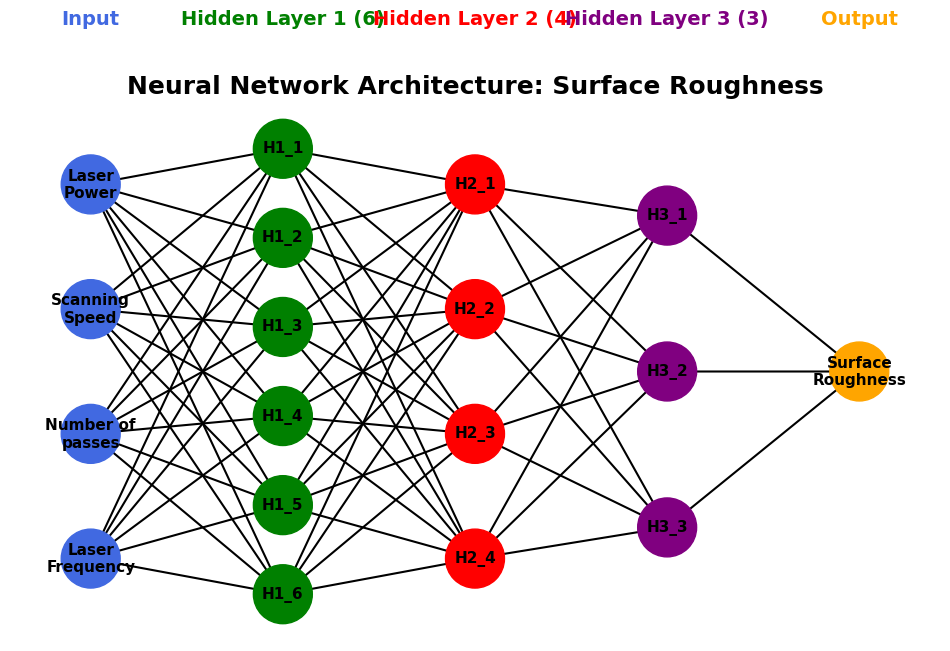
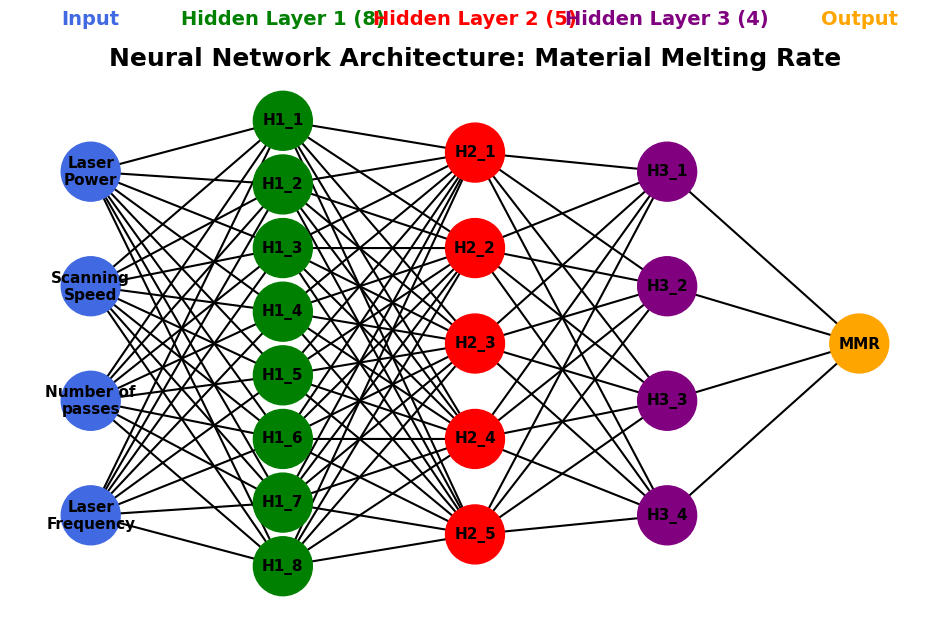
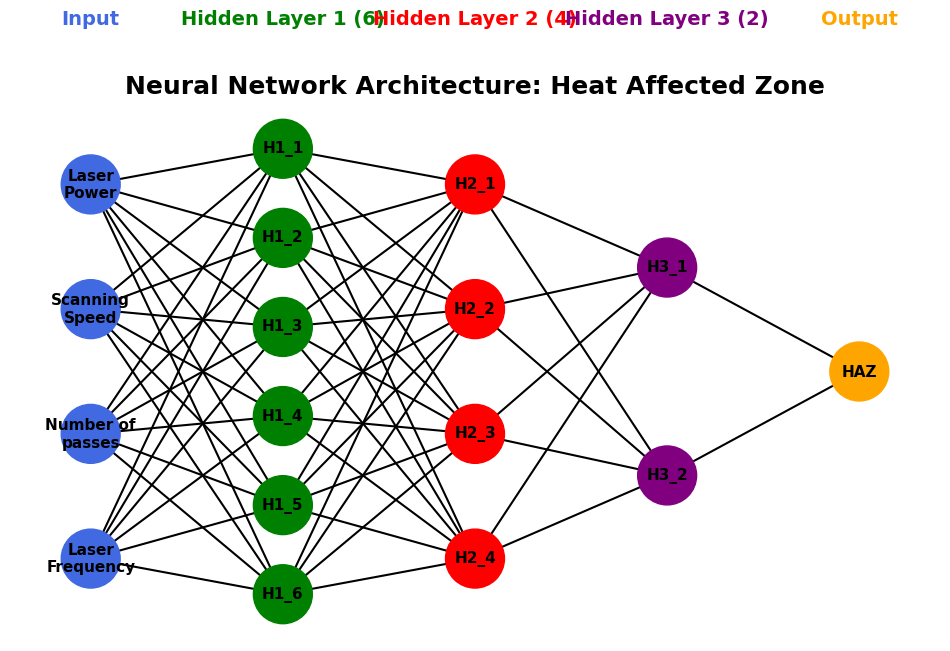

The script that saved these images, in order:
import matplotlib.pyplot as plt
import networkx as nx

# ============ Font Configuration ============
plt.rcParams.update({
    'font.family': 'DejaVu Sans',
    'font.size': 12,
    'axes.titlesize': 16,
    'axes.labelsize': 14,
    'legend.fontsize': 12,
    'xtick.labelsize': 12,
    'ytick.labelsize': 12
})

def draw_network(layers, colors, title):
    pos = {}
    x_coords = {layer: i for i, layer in enumerate(layers.keys())}

    for layer, nodes in layers.items():
        y_spacing = 1.0 / (len(nodes) + 1)
        for i, node in enumerate(nodes):
            pos[node] = (x_coords[layer], 1 - (i + 1) * y_spacing)

    G = nx.DiGraph()
    layer_names = list(layers.keys())
    for i in range(len(layer_names) - 1):
        for u in layers[layer_names[i]]:
            for v in layers[layer_names[i + 1]]:
                G.add_edge(u, v)

    node_color_map = {node: colors[layer] for layer, nodes in layers.items() for node in nodes}
    plt.figure(figsize=(12, 7))

    nx.draw_networkx_nodes(
        G, pos,
        node_size=1800,
        node_color=[node_color_map[n] for n in G.nodes()]
    )

    nx.draw_networkx_labels(
        G, pos,
        labels={node: node for node in G.nodes()},
        font_size=11, font_weight="bold", font_color='black', font_family='DejaVu Sans'
    )

    nx.draw_networkx_edges(
        G, pos,
        arrows=True, arrowstyle="-|>", arrowsize=20,
        width=1.5, connectionstyle="arc3,rad=0.0"
    )

    for layer, nodes in layers.items():
        x = x_coords[layer]
        y = 1.05
        title_text = f"{layer} ({len(nodes)})" if "Hidden Layer" in layer else layer
        plt.text(x, y, title_text,
                 fontsize=14, fontweight='bold',
                 ha='center', va='bottom',
                 color=colors[layer],
                 fontfamily='DejaVu Sans')

    plt.title(title, fontsize=18, fontweight="bold", fontfamily='DejaVu Sans')
    plt.axis("off")
    plt.show()

# ============ Colors ============
colors = {
    "Input": "Royalblue",
    "Hidden Layer 1": "green",
    "Hidden Layer 2": "red",
    "Hidden Layer 3": "purple",
    "Output": "orange"
}

# ============ Define Layers ============
layers_sw = {
    "Input": ["Laser\nPower", "Scanning\nSpeed", "Number of\npasses", "Laser\nFrequency"],
    "Hidden Layer 1": [f"H1_{i+1}" for i in range(6)],
    "Hidden Layer 2": [f"H2_{i+1}" for i in range(4)],
    "Hidden Layer 3": [f"H3_{i+1}" for i in range(3)],
    "Output": ["Surface\nRoughness"]
}

layers_mvr = {
    "Input": ["Laser\nPower", "Scanning\nSpeed", "Number of\npasses", "Laser\nFrequency"],
    "Hidden Layer 1": [f"H1_{i+1}" for i in range(8)],
    "Hidden Layer 2": [f"H2_{i+1}" for i in range(5)],
    "Hidden Layer 3": [f"H3_{i+1}" for i in range(4)],
    "Output": ["MMR"]
}

layers_haz = {
    "Input": ["Laser\nPower", "Scanning\nSpeed", "Number of\npasses", "Laser\nFrequency"],
    "Hidden Layer 1": [f"H1_{i+1}" for i in range(6)],
    "Hidden Layer 2": [f"H2_{i+1}" for i in range(4)],
    "Hidden Layer 3": [f"H3_{i+1}" for i in range(2)],
    "Output": ["HAZ"]
}


# ============ Draw All 3 Networks ============
draw_network(layers_sw, colors, "Neural Network Architecture: Surface Roughness")
draw_network(layers_mvr, colors, "Neural Network Architecture: Material Melting Rate")
draw_network(layers_haz, colors, "Neural Network Architecture: Heat Affected Zone")
